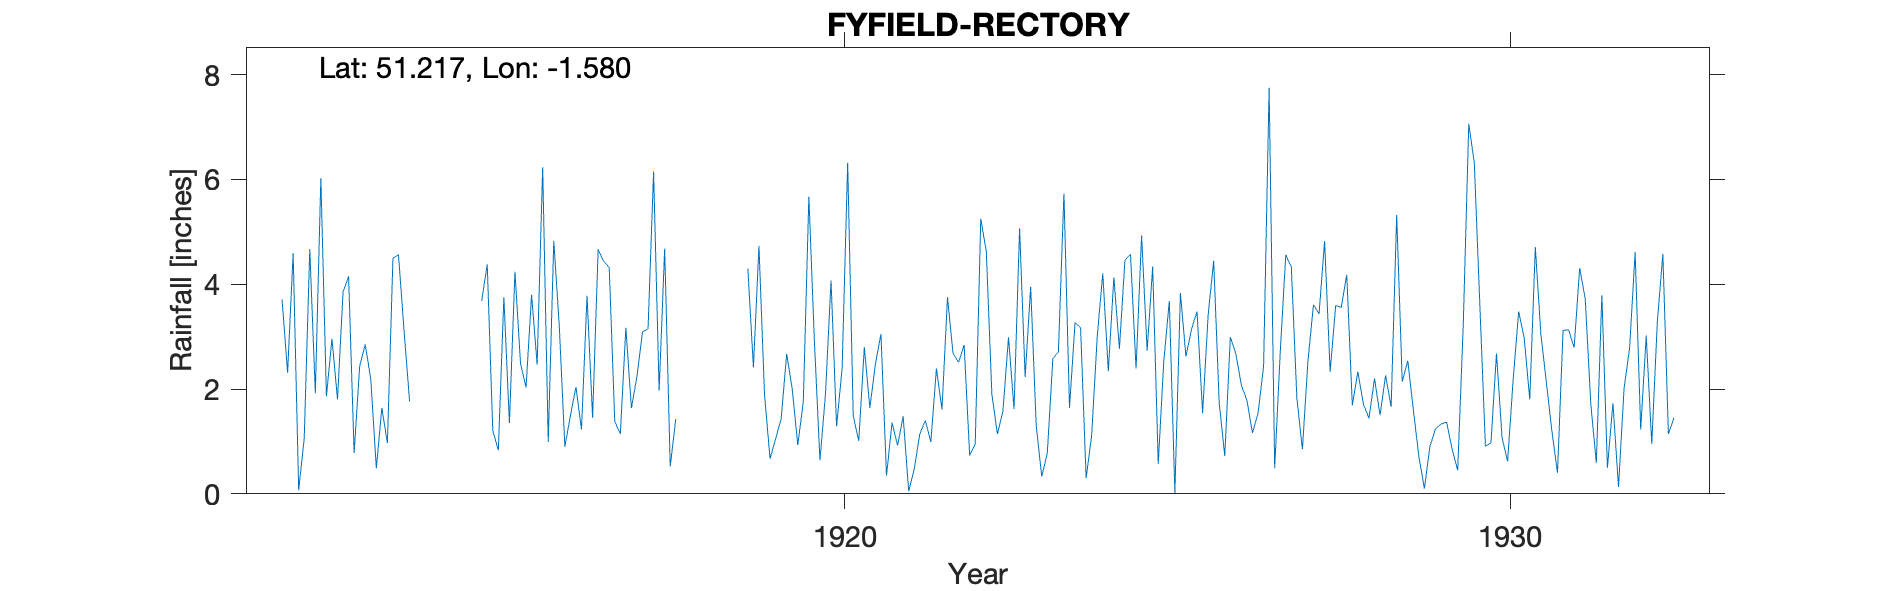

The table this chart was drawn from, first rows:
FYFIELD-RECTORY, , , , , , , , , , , , , , , , , , , , , , , 
Grid ref, SU294465, Long, -1.58, Lat, 51.22, Elevation, 255, ft, , , , , , , , , , , , , , , 
Station no, 664, , , , , , , , , , , , , , , , , , , , , , 
, 1910, 1911, 1912, 1913, 1914, 1915, 1916, 1917, 1918, 1919, 1920, 1921, 1922, 1923, 1924, 1925, 1926, 1927, 1928, 1929, 1930, 1931, 1932
January, , , 3.71, 4.15, , 3.68, 0.99, 1.38, , 4.3, 2.91, 3.05, 3.75, 1.62, 3.17, 2.73, 4.45, 2.7, 4.18, 1.61, 3.6, 2.12, 1.73
February, , , 2.31, 0.78, 4, 4.38, 4.83, 1.14, , 2.41, 0.64, 0.35, 2.68, 5.07, 0.3, 4.34, 1.73, 4.56, 1.69, 0.71, 0.91, 1.19, 0.13
March, , , 4.59, 2.44, , 1.21, 3.19, 3.17, , 4.73, 1.91, 1.36, 2.51, 2.23, 1.12, 0.57, 0.72, 4.33, 2.33, 0.1, 0.97, 0.4, 2.01
April, , , 0.07, 2.85, , 0.83, 0.9, 1.64, , 1.9, 4.07, 0.92, 2.84, 3.95, 3, 2.53, 2.99, 1.83, 1.71, 0.91, 2.68, 3.12, 2.78
May, , , 1.06, 2.19, , 3.75, 1.49, 2.24, , 0.67, 1.29, 1.48, 0.73, 1.3, 4.21, 3.68, 2.67, 0.85, 1.44, 1.24, 1.07, 3.13, 4.61
June, , , 4.67, 0.49, , 1.35, 2.04, 3.09, , 1.05, 2.4, 0.05, 0.95, 0.33, 2.34, 0.02, 2.07, 2.54, 2.2, 1.33, 0.62, 2.79, 1.23
July, , , 1.92, 1.64, , 4.24, 1.23, 3.15, , 1.43, 6.32, 0.47, 5.25, 0.78, 4.13, 3.83, 1.78, 3.61, 1.5, 1.37, 2.17, 4.31, 3.02
August, , , 6.02, 0.97, , 2.49, 3.78, 6.15, , 2.67, 1.49, 1.14, 4.62, 2.58, 2.77, 2.62, 1.16, 3.43, 2.26, 0.85, 3.48, 3.72, 0.95
September, , , 1.86, 4.5, , 2.03, 1.45, 1.97, , 2, 1.01, 1.4, 1.9, 2.71, 4.46, 3.14, 1.54, 4.82, 1.66, 0.45, 2.97, 1.72, 3.28
October, , , 2.96, 4.56, , 3.8, 4.66, 4.68, , 0.93, 2.8, 0.99, 1.14, 5.73, 4.57, 3.48, 2.43, 2.33, 5.32, 3.2, 1.8, 0.59, 4.58
November, , , 1.8, 3.12, , 2.47, 4.44, 0.52, , 1.76, 1.64, 2.39, 1.58, 1.64, 2.39, 1.54, 7.75, 3.59, 2.14, 7.06, 4.71, 3.79, 1.14
December, , , 3.85, 1.76, , 6.23, 4.32, 1.43, , 5.67, 2.48, 1.61, 2.99, 3.27, 4.93, 3.41, 0.49, 3.56, 2.54, 6.31, 3.05, 0.5, 1.45
Total, , , 34.82, 29.45, , 36.46, 33.32, 30.56, , 29.52, 28.96, 15.21, 30.94, 31.21, 37.39, 31.89, 29.78, 38.15, 28.97, 25.14, 28.03, 27.38, 26.91
1933 June 29 Inspection Badly overshelte…, , , , , , , , , , , , , , , , , , , , , , , 
